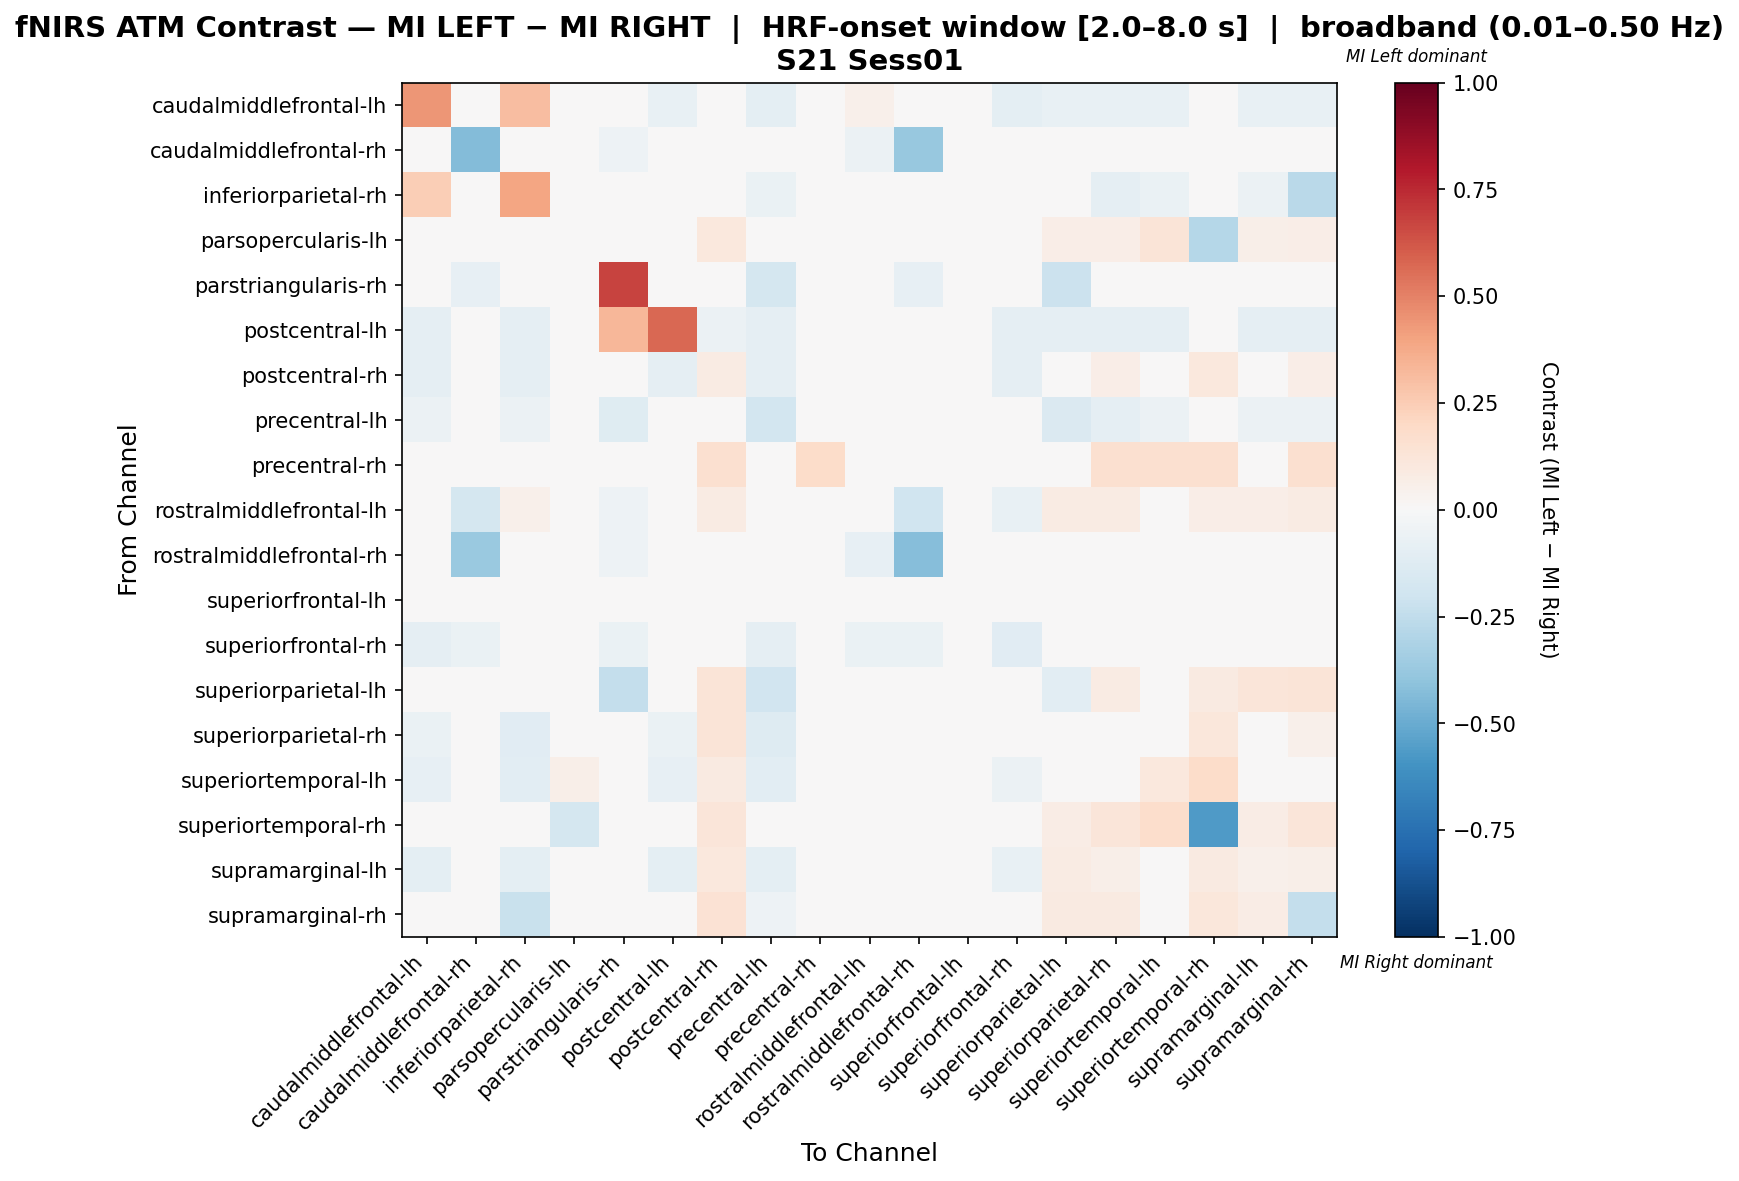

Source data for this figure (header and first rows):
, caudalmiddlefrontal-lh, caudalmiddlefrontal-rh, inferiorparietal-rh, parsopercularis-lh, parstriangularis-rh, postcentral-lh, postcentral-rh, precentral-lh, precentral-rh, rostralmiddlefrontal-lh, rostralmiddlefrontal-rh, superiorfrontal-lh, superiorfrontal-rh, superiorparietal-lh, superiorparietal-rh, superiortemporal-lh, superiortemporal-rh, supramarginal-lh, supramarginal-rh
caudalmiddlefrontal-lh, 0.4409, -0.02439, 0.3114, -0.02439, -0.02439, -0.07317, -0.04878, -0.09756, 0.0, 0.05253, -0.02439, -0.02439, -0.09756, -0.07317, -0.07317, -0.07317, 0.0, -0.07317, -0.07317
caudalmiddlefrontal-rh, -0.01325, -0.4371, 0.0, -0.01325, -0.05298, 0.0, 0.0, -0.01325, 0.0, -0.0596, -0.3775, -0.006623, -0.02649, 0.0, 0.0, 0.0, 0.0, 0.0, 0.0
inferiorparietal-rh, 0.2467, 0.0, 0.397, 0.0, 0.0, -0.04494, -0.02247, -0.06742, 0.0, 0.04167, 0.0, 0.0, -0.03371, -0.03371, -0.08989, -0.06742, 0.0, -0.05618, -0.2697
parsopercularis-lh, -0.03571, -0.03571, 0.0, 0.009194, -0.03571, 0.0, 0.1089, -0.03571, 0.0, 0.02369, -0.03571, -0.03571, -0.03571, 0.06931, 0.06931, 0.1287, -0.2878, 0.05941, 0.06931
parstriangularis-rh, -0.02667, -0.08, 0.0, -0.02667, 0.6744, 0.03226, 0.0, -0.1733, 0.0, -0.02667, -0.08, -0.01333, -0.02667, -0.2133, -0.04, 0.0, 0.0, 0.0, 0.0
postcentral-lh, -0.09375, 0.0, -0.09375, 0.0, 0.3333, 0.5729, -0.0625, -0.09375, 0.0, 0.0, 0.0, 0.0, -0.09375, -0.09375, -0.09375, -0.09375, 0.0, -0.09375, -0.09375
postcentral-rh, -0.09091, 0.0, -0.09091, 0.04778, 0.0, -0.09091, 0.08315, -0.09091, 0.02048, 0.02048, 0.0, 0.0, -0.09091, 0.01831, 0.06267, 0.01489, 0.1058, 0.01831, 0.06267
precentral-lh, -0.05682, -0.01136, -0.05682, -0.01136, -0.125, -0.04545, -0.02273, -0.1818, 0.0, -0.01136, -0.01136, -0.01136, -0.04545, -0.1477, -0.09091, -0.05682, 0.0, -0.05682, -0.05682
precentral-rh, 0.0, 0.0, 0.0, 0.0, 0.02273, 0.0, 0.1591, 0.0, 0.1818, 0.0, 0.0, 0.0, 0.0, 0.0, 0.1591, 0.1591, 0.1591, 0.0, 0.1591
rostralmiddlefrontal-lh, -0.03571, -0.1786, 0.05, 0.02976, -0.05357, 0.0, 0.08333, -0.03571, 0.0, 0.04405, -0.1964, -0.01786, -0.07143, 0.08333, 0.08333, 0.0, 0.06548, 0.06667, 0.08333
rostralmiddlefrontal-rh, -0.01325, -0.3709, 0.0, -0.01325, -0.05298, 0.0, 0.0, -0.01325, 0.0, -0.07947, -0.4238, -0.006623, -0.02649, 0.0, 0.0, 0.0, 0.0, 0.0, 0.0
superiorfrontal-lh, 0.0, 0.0, 0.0, 0.0, 0.0, 0.0, 0.0, 0.0, 0.0, 0.0, 0.0, 0.0, 0.0, 0.0, 0.0, 0.0, 0.0, 0.0, 0.0
superiorfrontal-rh, -0.09091, -0.06818, -0.04545, -0.04545, -0.06818, -0.04545, -0.04545, -0.09091, 0.0, -0.06818, -0.06818, -0.02273, -0.1136, -0.04545, -0.04545, -0.04545, 0.0, -0.04545, -0.04545
superiorparietal-lh, -0.02941, 0.0, -0.02941, 0.04082, -0.2353, -0.02941, 0.1288, -0.1912, 0.0, 0.03061, 0.0, 0.0, -0.02941, -0.1065, 0.08463, 0.02671, 0.08673, 0.1236, 0.1288
superiorparietal-rh, -0.06452, 0.0, -0.1129, 0.02909, -0.03226, -0.06452, 0.1314, -0.129, 0.02182, 0.02182, 0.0, 0.0, -0.04839, 0.03572, 0.01848, -0.005865, 0.1127, 0.03572, 0.05073
superiortemporal-lh, -0.08333, 0.0, -0.1042, 0.06114, 0.0, -0.08333, 0.08934, -0.1042, 0.0262, 0.0, 0.0, 0.0, -0.0625, -0.005731, 0.00937, 0.1074, 0.1834, -0.04303, 0.00937
superiortemporal-rh, 0.0, 0.0, 0.0, -0.1726, 0.003937, 0.003937, 0.122, 0.0, 0.02362, 0.02362, 0.0, 0.0, 0.0, 0.07087, 0.122, 0.1732, -0.5636, 0.07087, 0.122
supramarginal-lh, -0.1, 0.0, -0.1, 0.03941, 0.0, -0.1, 0.1076, -0.1, 0.0, 0.02956, 0.0, 0.0, -0.075, 0.08264, 0.05764, -0.04089, 0.08867, 0.05271, 0.05764
supramarginal-rh, -0.03604, 0.0, -0.2252, 0.02909, 0.0, -0.03604, 0.1456, -0.05405, 0.02182, 0.02182, 0.0, 0.0, -0.02703, 0.08934, 0.09156, 0.03686, 0.1127, 0.07132, -0.2418
